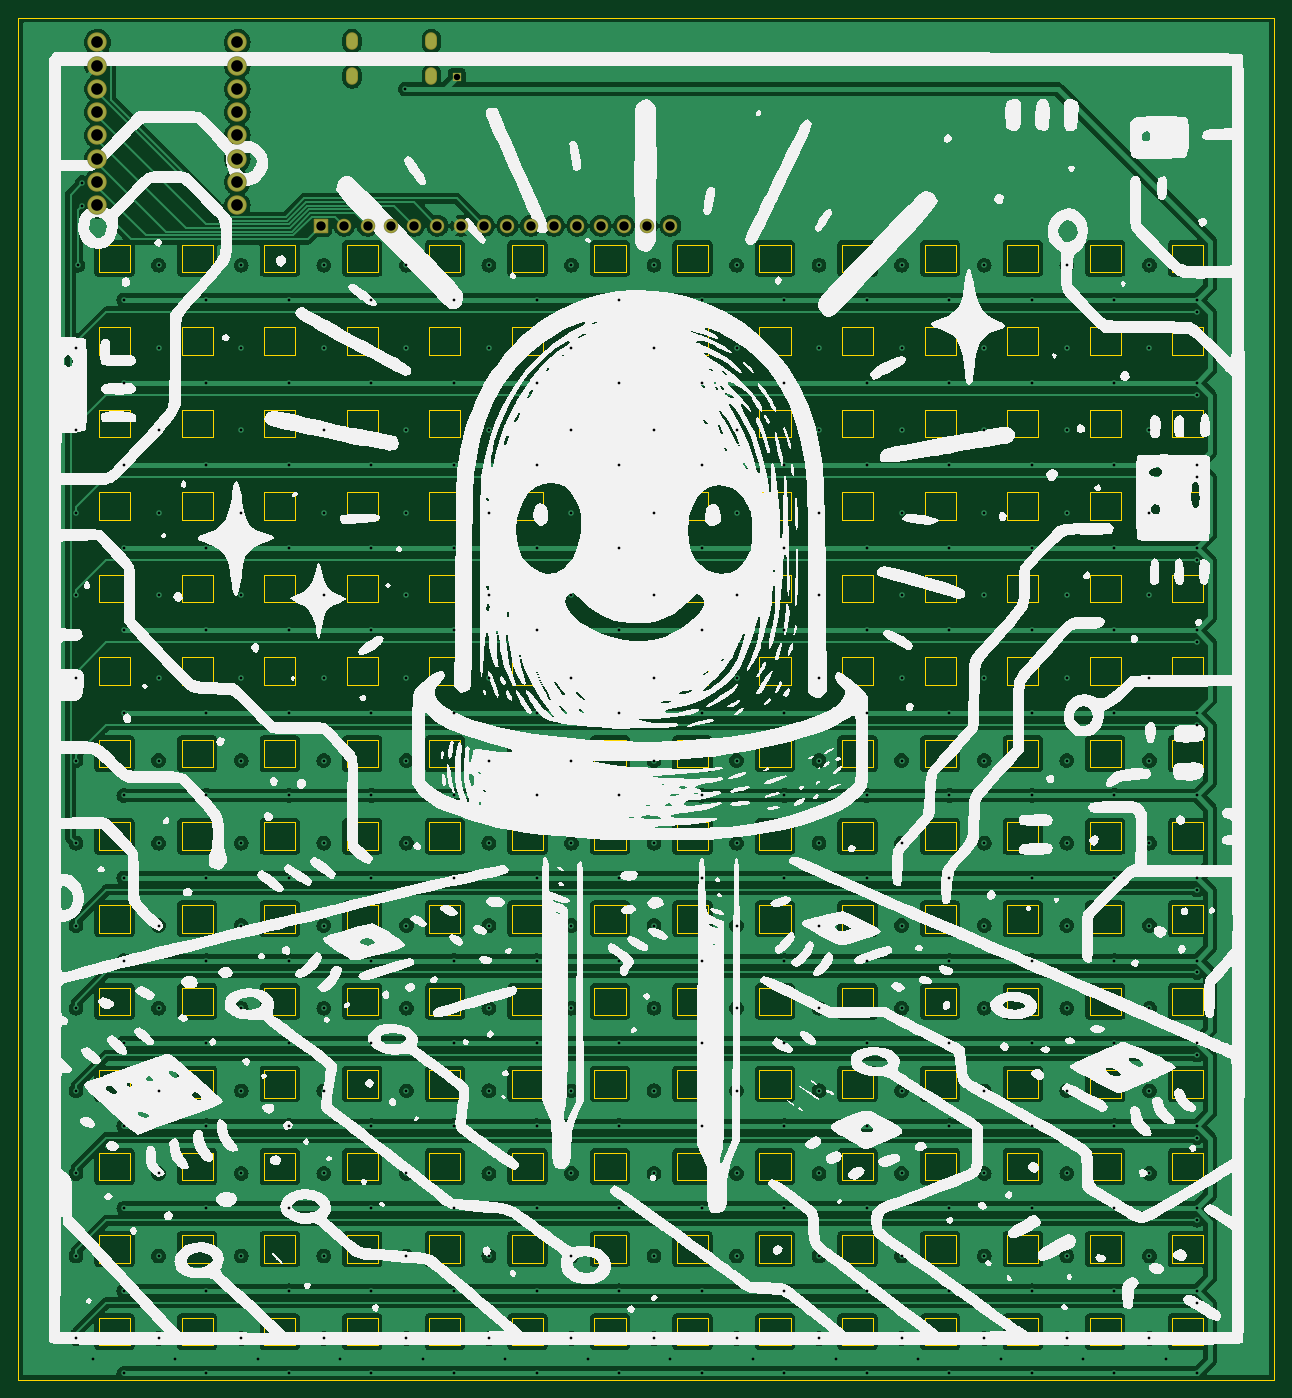
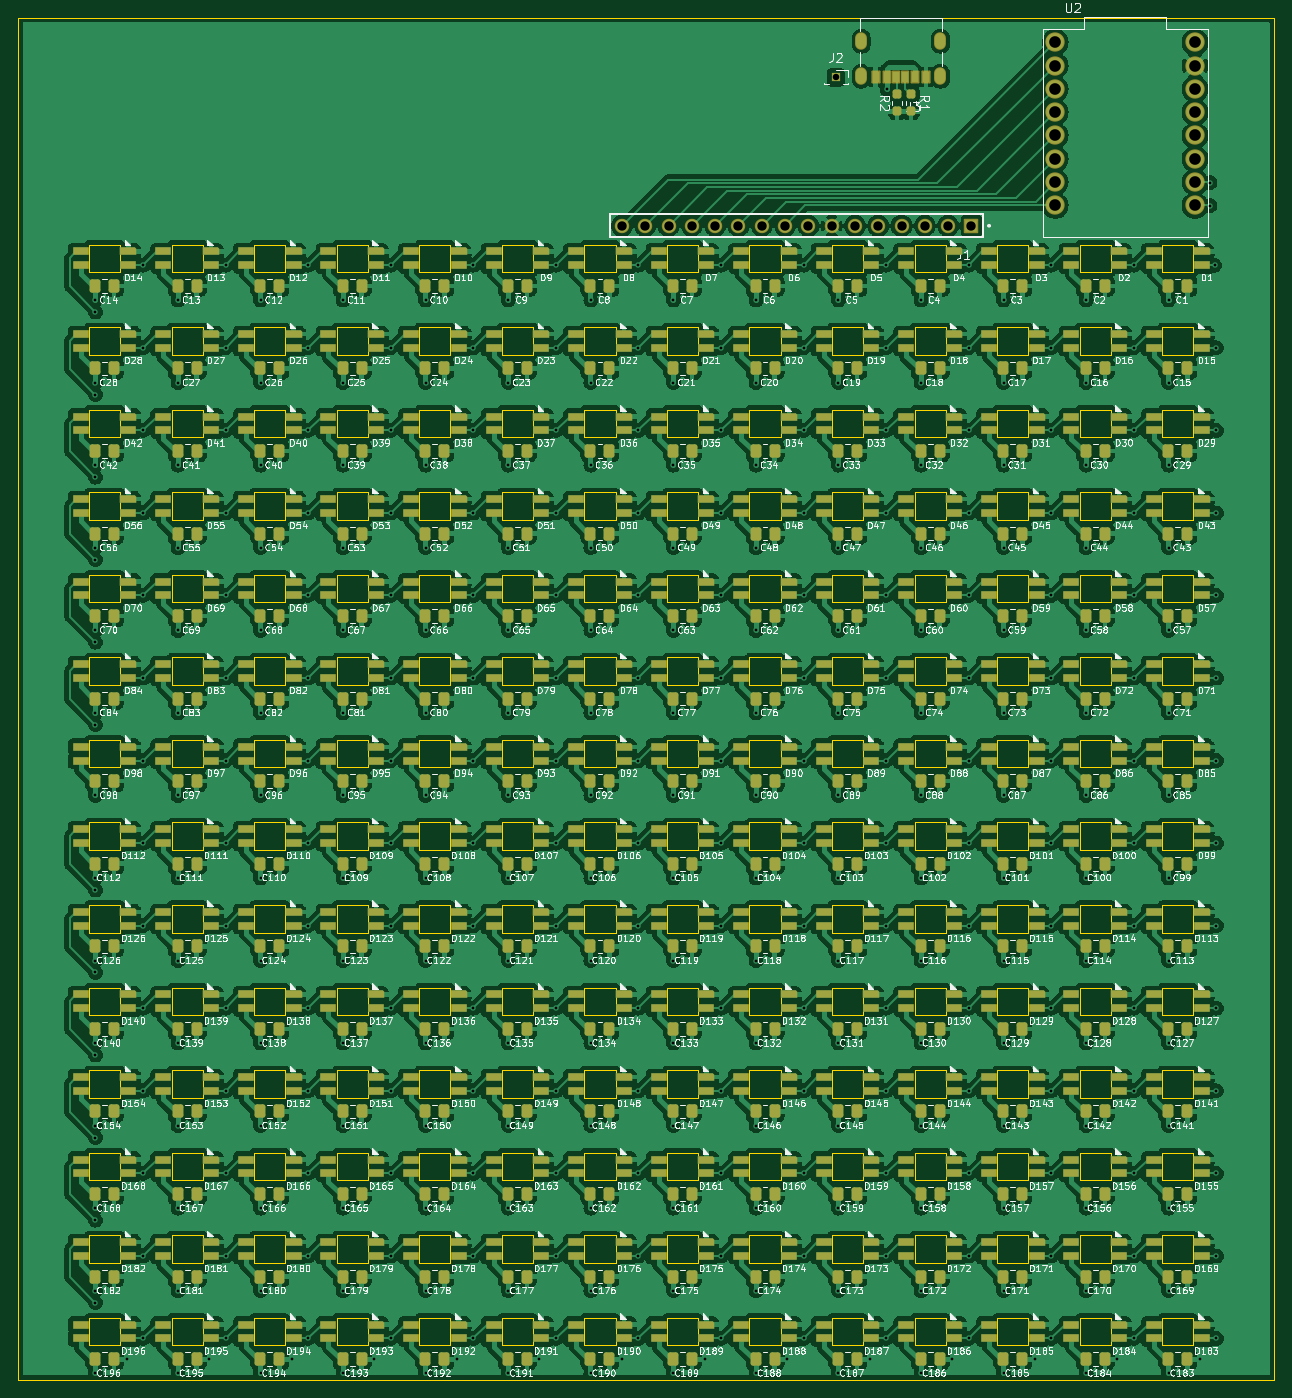
Circuit board: 11 layer files. Board 136.9 x 148.5 mm.
- bottom_copper: Pixel Dust-B_Cu.gbr (1271775 bytes)
- bottom_mask: Pixel Dust-B_Mask.gbr (43048 bytes)
- paste: Pixel Dust-B_Paste.gbr (41706 bytes)
- bottom_silk: Pixel Dust-B_Silkscreen.gbr (934184 bytes)
- outline: Pixel Dust-Edge_Cuts.gbr (41019 bytes)
- top_copper: Pixel Dust-F_Cu.gbr (348591 bytes)
- top_mask: Pixel Dust-F_Mask.gbr (2116 bytes)
- paste: Pixel Dust-F_Paste.gbr (453 bytes)
- top_silk: Pixel Dust-F_Silkscreen.gbr (271768 bytes)
- drill: Pixel Dust-NPTH.drl (265 bytes)
- drill: Pixel Dust-PTH.drl (7977 bytes)

=== bottom_copper: Pixel Dust-B_Cu.gbr (1271775 bytes, source omitted) ===
=== bottom_mask: Pixel Dust-B_Mask.gbr (43048 bytes, source omitted) ===
=== paste: Pixel Dust-B_Paste.gbr (41706 bytes, source omitted) ===
=== bottom_silk: Pixel Dust-B_Silkscreen.gbr (934184 bytes, source omitted) ===
=== outline: Pixel Dust-Edge_Cuts.gbr (41019 bytes, source omitted) ===
=== top_copper: Pixel Dust-F_Cu.gbr (348591 bytes, source omitted) ===
=== top_mask: Pixel Dust-F_Mask.gbr (2116 bytes, source withheld) ===
=== paste: Pixel Dust-F_Paste.gbr ===
%TF.GenerationSoftware,KiCad,Pcbnew,8.0.8*%
%TF.CreationDate,2025-04-11T18:25:19-04:00*%
%TF.ProjectId,Pixel Dust,50697865-6c20-4447-9573-742e6b696361,rev?*%
%TF.SameCoordinates,Original*%
%TF.FileFunction,Paste,Top*%
%TF.FilePolarity,Positive*%
%FSLAX46Y46*%
G04 Gerber Fmt 4.6, Leading zero omitted, Abs format (unit mm)*
G04 Created by KiCad (PCBNEW 8.0.8) date 2025-04-11 18:25:19*
%MOMM*%
%LPD*%
G01*
G04 APERTURE LIST*
G04 APERTURE END LIST*
M02*

=== top_silk: Pixel Dust-F_Silkscreen.gbr (271768 bytes, source omitted) ===
=== drill: Pixel Dust-NPTH.drl ===
M48
; DRILL file {KiCad 8.0.8} date 2025-04-11T18:25:23-0400
; FORMAT={-:-/ absolute / inch / decimal}
; #@! TF.CreationDate,2025-04-11T18:25:23-04:00
; #@! TF.GenerationSoftware,Kicad,Pcbnew,8.0.8
; #@! TF.FileFunction,NonPlated,1,2,NPTH
FMAT,2
INCH
%
G90
G05
M30

=== drill: Pixel Dust-PTH.drl (7977 bytes, source omitted) ===
